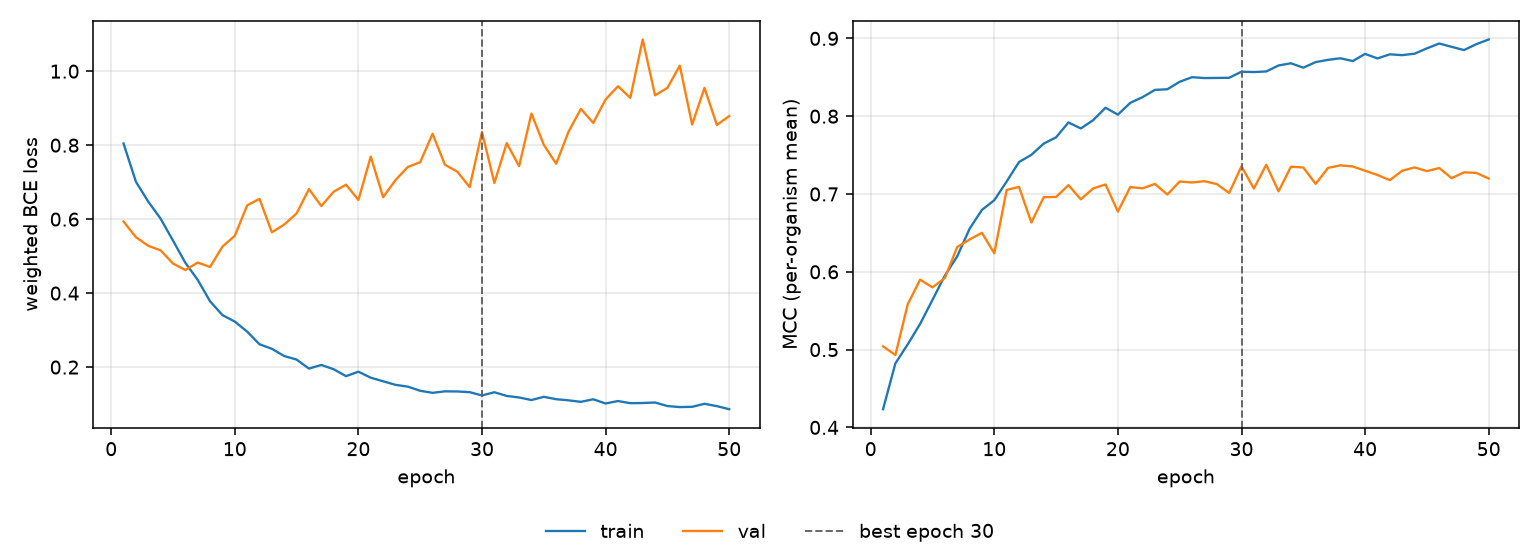

Values plotted in this chart, from the file beside it:
epoch, tr_loss, vl_loss, tr_mcc, vl_mcc, is_best
1, 0.8045, 0.5935, 0.4234, 0.5042, False
2, 0.7012, 0.5513, 0.4823, 0.493, False
3, 0.6473, 0.5279, 0.5069, 0.5584, False
4, 0.6013, 0.5157, 0.5331, 0.5899, False
5, 0.542, 0.4801, 0.5639, 0.58, False
6, 0.4821, 0.4624, 0.595, 0.592, False
7, 0.4359, 0.4826, 0.6198, 0.6319, False
8, 0.3778, 0.4706, 0.6553, 0.6415, False
9, 0.3406, 0.5257, 0.6796, 0.6501, False
10, 0.323, 0.5549, 0.692, 0.6238, False
11, 0.296, 0.6372, 0.716, 0.7052, False
12, 0.2616, 0.6548, 0.7411, 0.7091, False
13, 0.2495, 0.5644, 0.7503, 0.6633, False
14, 0.2299, 0.5854, 0.7648, 0.6959, False
15, 0.2204, 0.6155, 0.7728, 0.6962, False
16, 0.1959, 0.6813, 0.7919, 0.7114, False
17, 0.2058, 0.6354, 0.7842, 0.6931, False
18, 0.1942, 0.6741, 0.7949, 0.7072, False
19, 0.1755, 0.6932, 0.8109, 0.7123, False
20, 0.1876, 0.6517, 0.802, 0.6774, False
21, 0.1714, 0.7692, 0.8172, 0.7089, False
22, 0.1617, 0.6593, 0.8245, 0.7073, False
23, 0.152, 0.7054, 0.8338, 0.7129, False
24, 0.1471, 0.7411, 0.8346, 0.6993, False
25, 0.1359, 0.754, 0.8442, 0.7161, False
26, 0.1304, 0.8309, 0.8501, 0.7148, False
27, 0.1344, 0.7471, 0.849, 0.7164, False
28, 0.1341, 0.7285, 0.8492, 0.7128, False
29, 0.1322, 0.6867, 0.8494, 0.7013, False
30, 0.1233, 0.8356, 0.8572, 0.7356, True
31, 0.132, 0.6979, 0.8567, 0.707, False
32, 0.122, 0.8055, 0.8575, 0.7376, False
33, 0.1179, 0.7432, 0.8652, 0.7035, False
34, 0.1109, 0.8855, 0.868, 0.7351, False
35, 0.1196, 0.8008, 0.8623, 0.7341, False
36, 0.1132, 0.7498, 0.8695, 0.713, False
37, 0.1101, 0.8363, 0.8724, 0.7335, False
38, 0.1061, 0.8982, 0.8744, 0.7368, False
39, 0.113, 0.8602, 0.8709, 0.7354, False
40, 0.1016, 0.9237, 0.8801, 0.7299, False
41, 0.1082, 0.9594, 0.8742, 0.7245, False
42, 0.1024, 0.9281, 0.8795, 0.7178, False
43, 0.1029, 1.086, 0.8785, 0.7299, False
44, 0.1043, 0.9348, 0.8803, 0.7341, False
45, 0.0947, 0.9549, 0.8872, 0.7294, False
46, 0.09187, 1.015, 0.8934, 0.7334, False
47, 0.09261, 0.8558, 0.8891, 0.7204, False
48, 0.1007, 0.9549, 0.885, 0.7278, False
49, 0.09446, 0.8547, 0.8926, 0.7272, False
50, 0.08613, 0.8788, 0.8986, 0.7198, False
